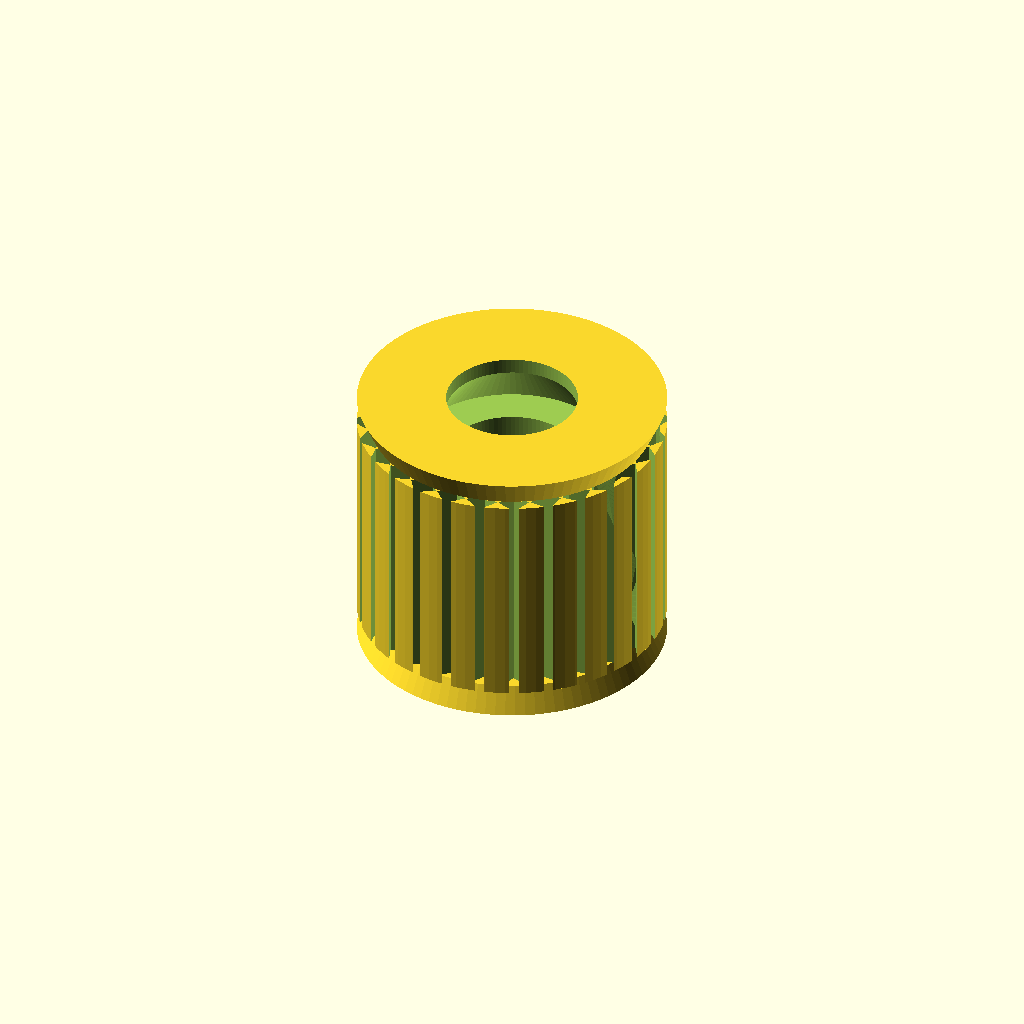
Cell 1: rendered with the file's own defaults.
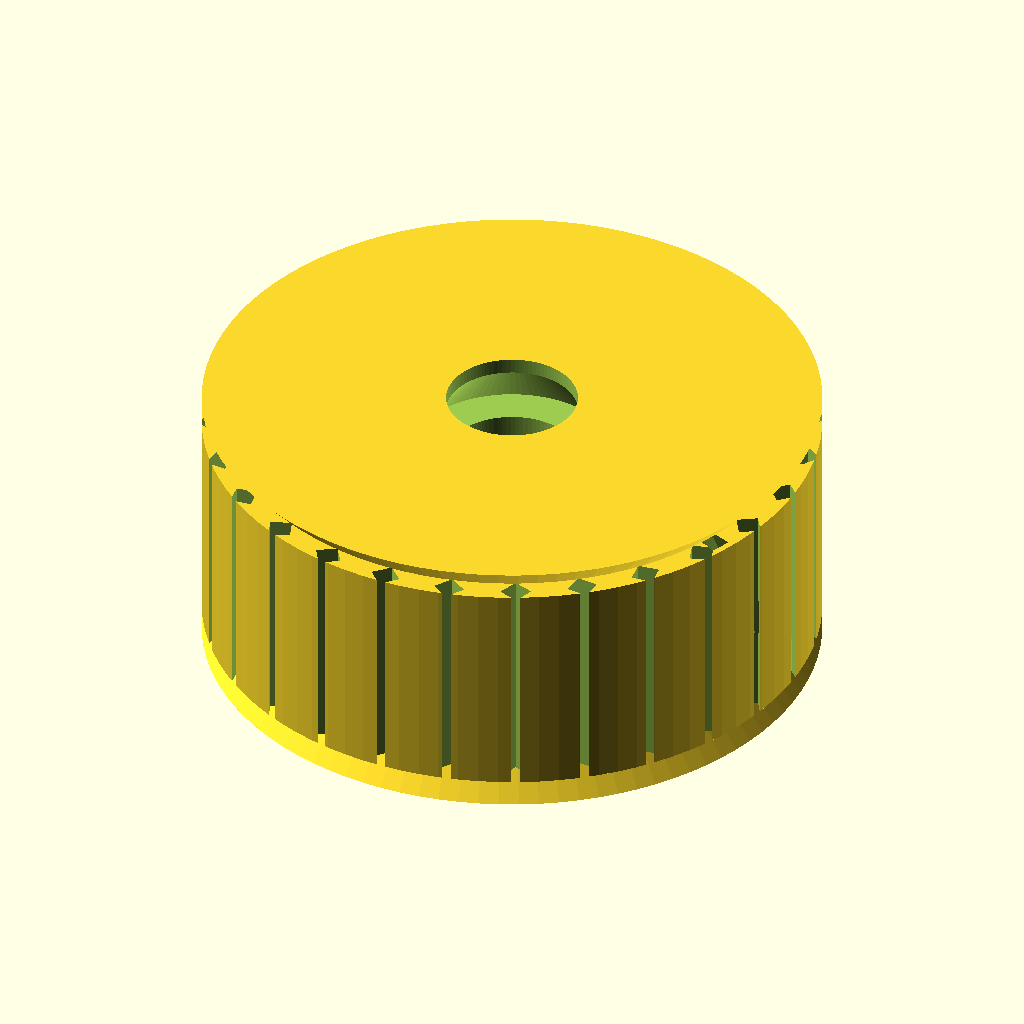
Cell 2 — od set to 8, the other parameters unchanged.
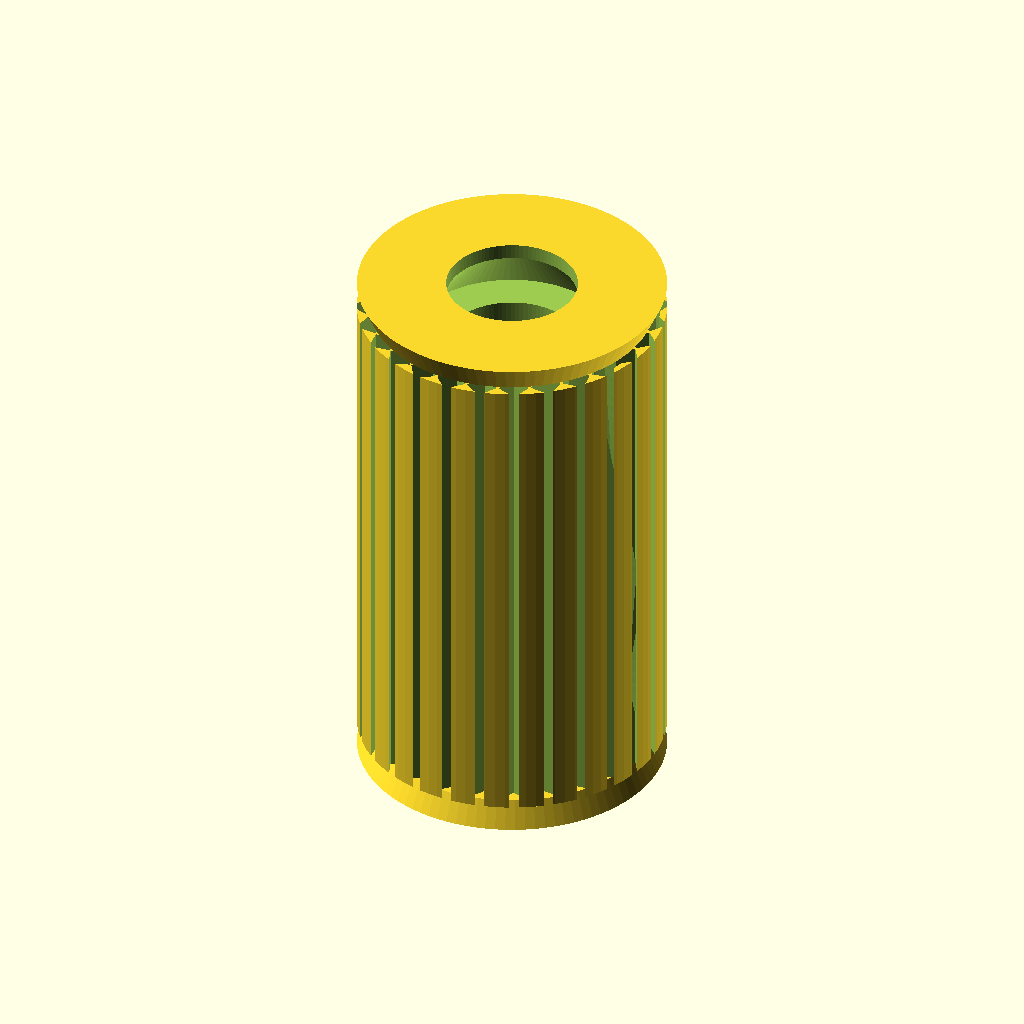
Cell 3 — len set to 7.2, the other parameters unchanged.
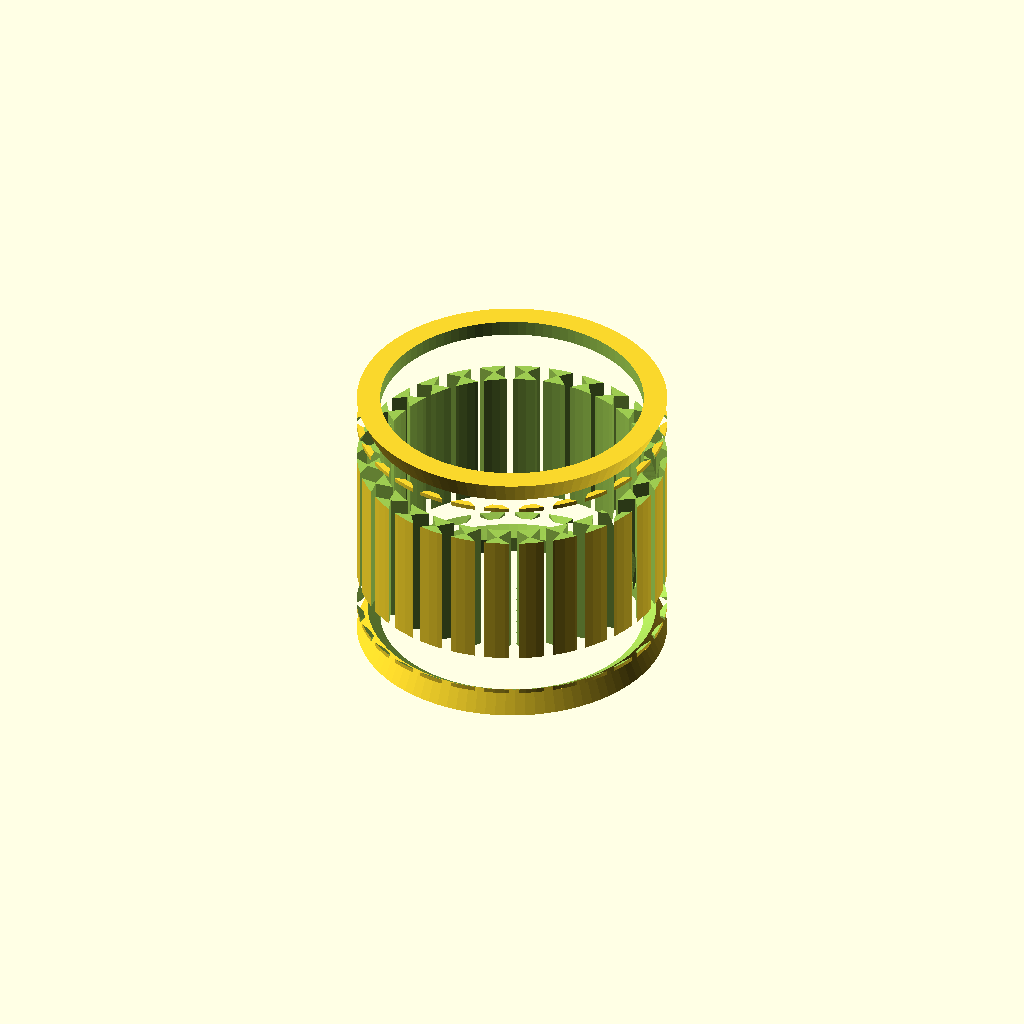
Cell 4: screw_d = 4 (everything else at default).
All cells are drawn from one camera (rotation 55°, 0°, 25°, orthographic, colour scheme Cornfield), so only the parameter changes between them.
Source of the model, results/nopscadlib/baselines/gpt52/scad/insert__F1BM2.scad:
$fn=96;

od = 4.0;
len = 3.6;
screw_d = 2.0;

module knurl_ring(r=2, h=1, teeth=24, depth=0.25, twist=18) {
    difference() {
        cylinder(r=r, h=h, center=true);
        for (i=[0:teeth-1]) {
            rotate([0,0,i*360/teeth])
                translate([r - depth/2, 0, 0])
                    rotate([0,0,45])
                        cube([depth, depth, h*1.2], center=true);
        }
        linear_extrude(height=h*1.05, center=true, twist=twist, slices=40)
            translate([r - depth*0.9, 0, 0])
                square([depth*1.2, depth*0.9], center=true);
        linear_extrude(height=h*1.05, center=true, twist=-twist, slices=40)
            translate([r - depth*0.9, 0, 0])
                square([depth*1.2, depth*0.9], center=true);
    }
}

module heat_set_insert(od=4.0, len=3.6, screw_d=2.0) {
    r = od/2;
    bore_d = screw_d * 0.85;
    lead_in = 0.35;
    mid_h = max(0.1, len - 2*lead_in);

    difference() {
        union() {
            translate([0,0,0])
                knurl_ring(r=r, h=mid_h, teeth=28, depth=0.28, twist=22);

            translate([0,0,(mid_h/2 + lead_in/2)])
                cylinder(r1=r*0.92, r2=r, h=lead_in, center=true);

            translate([0,0,-(mid_h/2 + lead_in/2)])
                cylinder(r1=r, r2=r*0.92, h=lead_in, center=true);
        }

        union() {
            cylinder(d=bore_d, h=len+0.6, center=true);

            translate([0,0,len/2 - 0.55])
                cylinder(d1=bore_d*1.6, d2=bore_d, h=0.7, center=true);

            translate([0,0,-len/2 + 0.55])
                cylinder(d1=bore_d, d2=bore_d*1.6, h=0.7, center=true);
        }
    }
}

heat_set_insert(od=od, len=len, screw_d=screw_d);
Parameter table extracted from the source (name, type, default, range or options):
od: number, default 4
len: number, default 3.6
screw_d: number, default 2
